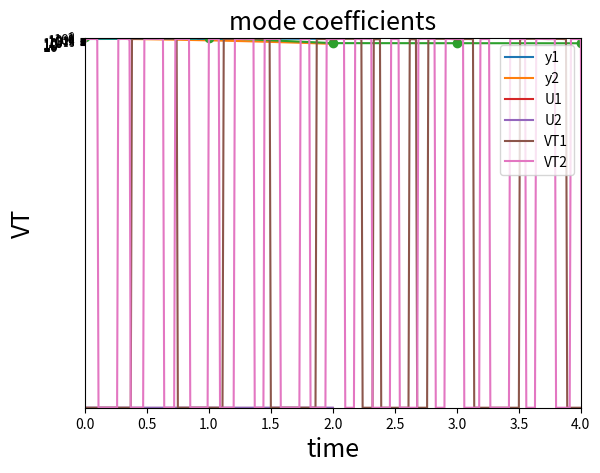

Reproduce this figure in Python.
import numpy as np
from numpy import linalg
import matplotlib as mpl
from matplotlib import pyplot as plt

#Define data
x = np.linspace(-2,2,401)
Nx = np.size(x)

amp1 = 1
x01 = 0.5
sigmay1 = 0.6

amp2 = 1.2
x02 = -0.5
sigmay2 = 0.3

dt = 0.01
Nt = 1001
tend = dt*(Nt-1)
t = np.linspace(0,tend,Nt) #time

omega1 = 1.3
omega2 = 4.1

y1 = amp1*np.exp(-((x-x01)**2)/((2*sigmay1**2)))
y2 = amp2*np.exp(-((x-x02)**2)/((2*sigmay2**2)))

Y = np.zeros([Nx,Nt],dtype='d')
for tt in range(Nt):
    Y[:,tt] = y1*np.sin(2*np.pi*omega1*t[tt]) + y2*np.sin(2*np.pi*omega2*t[tt])

# show y1 and y2
plt.plot(x,y1,label='y1')
plt.plot(x,y2,label='y2')
plt.xlabel('x', fontsize=18)
plt.ylabel('y', fontsize=18)
plt.legend()
plt.show()

#plt all data
Tgrid, Ygrid = np.meshgrid(t,x)

#contour
plt.contour(Ygrid, Tgrid, np.abs(Y))
plt.xlabel('x', fontsize=18)
plt.ylabel('time', fontsize=18)
plt.ylim(0,4)
plt.show()

U, S, VT = linalg.svd(Y, full_matrices= False)

plt.semilogy(S,'-o')
plt.xlim(0,10)
plt.ylabel('Singular Value', fontsize=18)
plt.xlabel('Index', fontsize=18)
plt.show()

# x, U
plt.plot(x,U[:,0],label='U1')
plt.plot(x,U[:,1],label='U2')
plt.xlabel('x', fontsize=18)
plt.ylabel('U', fontsize=18)
plt.title('POD modes', fontsize=18)
plt.legend()
plt.show()

# t,VT
plt.plot(t,VT[0,:],label='VT1')
plt.plot(t,VT[1,:],label='VT2')
plt.xlim(0,4)
plt.xlabel('time', fontsize=18)
plt.ylabel('VT', fontsize=18)
plt.title('mode coefficients', fontsize=18)
plt.legend()
plt.show()


